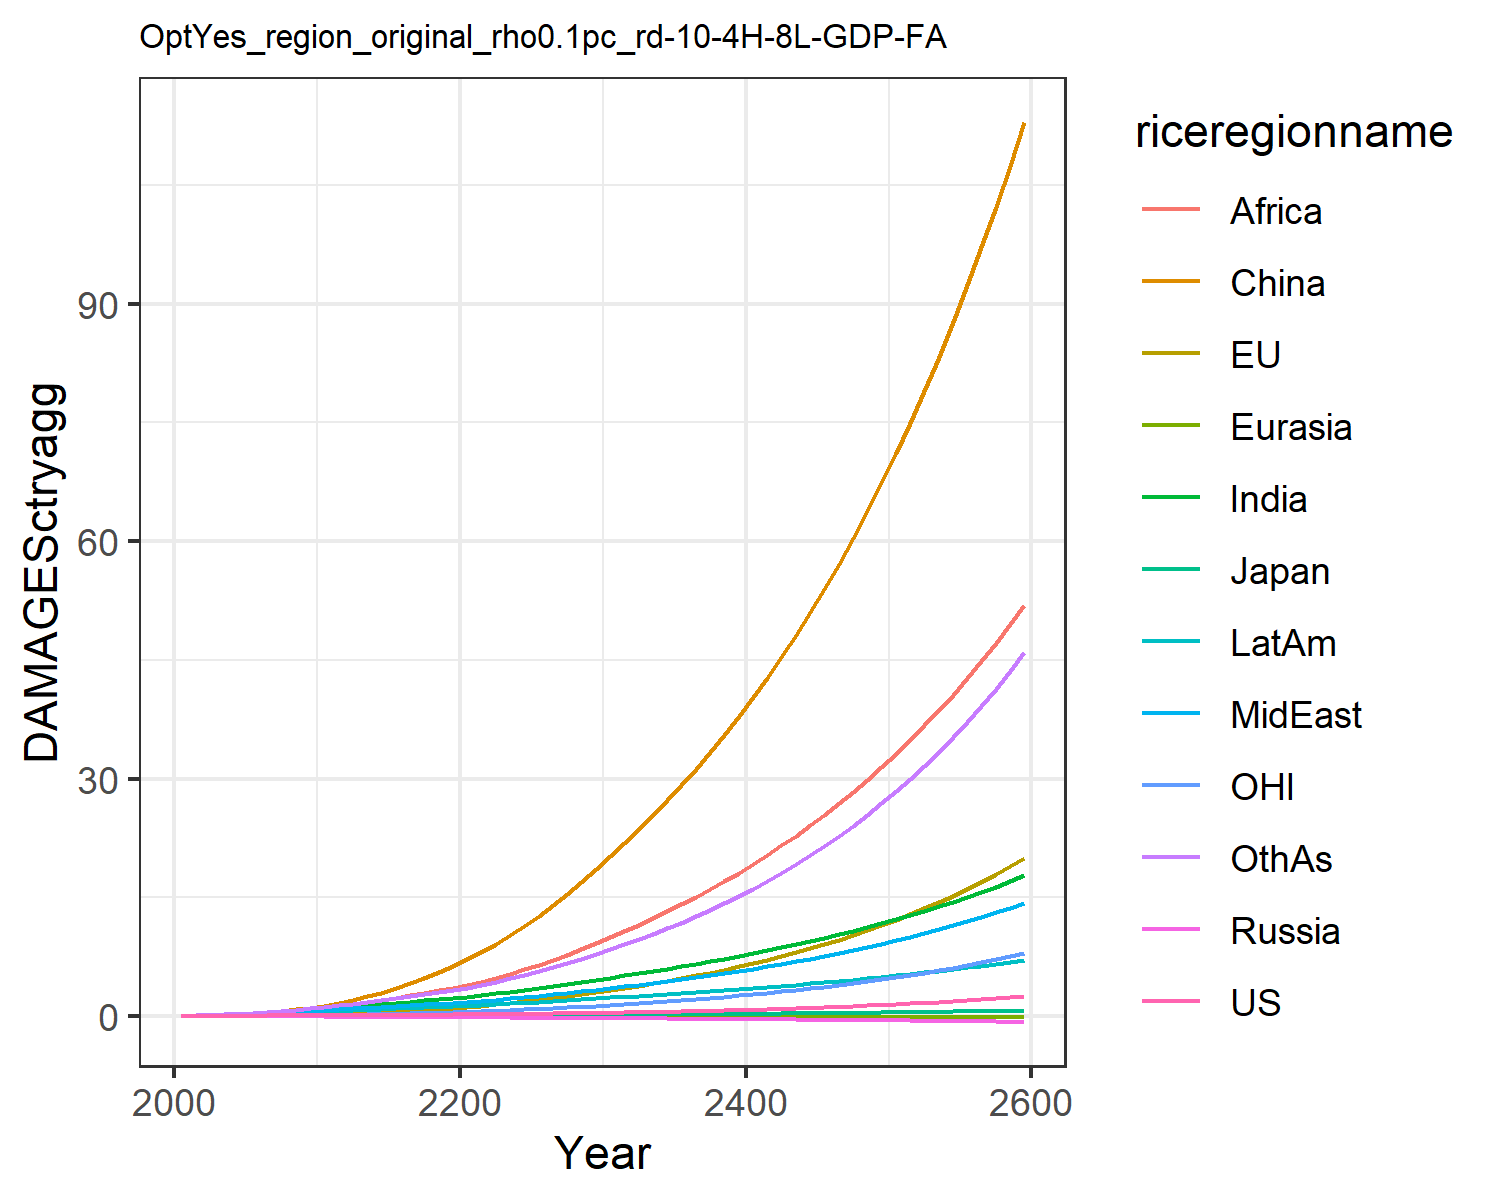

The file beside this chart, header and first rows:
0.007478281832979454, -0.02180058759567689, 0.007208811494676664, -0.012941089953060345, -0.0018130655973688644, 0.00395249353461779, 0.02779970990191068, 0.029216718629302748, 0.011889023487370655, 0.03758942010103901, -0.0019022340039559968, 0.03160272457524255
0.0134, -0.01332, 0.01076, -0.02089, -0.002838, 0.04566, 0.06237, 0.06021, 0.02889, 0.07001, 0.004748, 0.05951
0.02072, -0.014, 0.01429, -0.02849, -0.004342, 0.08903, 0.1113, 0.1025, 0.05792, 0.113, 0.008479, 0.1088
0.02804, -0.007773, 0.0171, -0.0356, -0.005995, 0.1521, 0.1745, 0.1559, 0.1036, 0.1631, 0.01493, 0.1767
0.03546, 0.003206, 0.01904, -0.04223, -0.007771, 0.236, 0.2517, 0.219, 0.1704, 0.2173, 0.02339, 0.2637
0.04266, 0.01936, 0.02134, -0.04853, -0.009607, 0.3407, 0.3364, 0.2865, 0.2548, 0.2718, 0.03363, 0.3639
0.04967, 0.04038, 0.02397, -0.0545, -0.01151, 0.4705, 0.428, 0.3594, 0.3565, 0.328, 0.04542, 0.477
0.05696, 0.06627, 0.02653, -0.06005, -0.01348, 0.6274, 0.5302, 0.4424, 0.4857, 0.3873, 0.05895, 0.609
0.06471, 0.09716, 0.02904, -0.06526, -0.0155, 0.8122, 0.6433, 0.5371, 0.6483, 0.45, 0.07428, 0.7618
0.07312, 0.133, 0.03152, -0.0702, -0.01756, 1.025, 0.7676, 0.6452, 0.851, 0.5162, 0.09136, 0.9373
0.08212, 0.1761, 0.03478, -0.07711, -0.01998, 1.288, 0.9029, 0.7517, 1.071, 0.5868, 0.1119, 1.128
0.09069, 0.23, 0.03877, -0.0859, -0.02274, 1.627, 1.043, 0.8435, 1.287, 0.6572, 0.1372, 1.326
0.1005, 0.2959, 0.04337, -0.0955, -0.02566, 2.014, 1.189, 0.9438, 1.517, 0.7326, 0.1677, 1.527
0.1102, 0.3712, 0.04793, -0.1048, -0.02853, 2.452, 1.337, 1.043, 1.764, 0.8053, 0.2015, 1.74
0.1201, 0.4545, 0.05252, -0.1139, -0.03139, 2.947, 1.487, 1.142, 2.028, 0.8765, 0.2382, 1.965
0.1304, 0.5464, 0.05724, -0.1231, -0.03424, 3.5, 1.639, 1.241, 2.308, 0.947, 0.2782, 2.203
0.1414, 0.6471, 0.06213, -0.1324, -0.03708, 4.11, 1.793, 1.342, 2.603, 1.017, 0.3216, 2.452
0.1532, 0.757, 0.06724, -0.1419, -0.03992, 4.779, 1.949, 1.445, 2.91, 1.087, 0.3686, 2.713
0.1659, 0.8764, 0.07261, -0.1516, -0.04276, 5.506, 2.108, 1.551, 3.23, 1.158, 0.4193, 2.986
0.1797, 1.006, 0.07825, -0.1615, -0.04559, 6.292, 2.268, 1.658, 3.56, 1.228, 0.4738, 3.27
0.1945, 1.146, 0.08423, -0.1716, -0.04851, 7.151, 2.443, 1.777, 3.921, 1.305, 0.5325, 3.586
0.2102, 1.298, 0.09056, -0.1816, -0.05155, 8.094, 2.64, 1.913, 4.327, 1.391, 0.5956, 3.942
0.2271, 1.461, 0.09726, -0.1919, -0.05463, 9.115, 2.848, 2.058, 4.798, 1.482, 0.6632, 4.328
0.2452, 1.637, 0.1043, -0.2024, -0.05774, 10.21, 3.066, 2.212, 5.313, 1.576, 0.7354, 4.741
0.2648, 1.826, 0.1118, -0.2132, -0.06089, 11.39, 3.294, 2.374, 5.868, 1.674, 0.8125, 5.181
0.2857, 2.028, 0.1196, -0.2243, -0.06406, 12.65, 3.53, 2.545, 6.46, 1.775, 0.8946, 5.649
0.3086, 2.246, 0.128, -0.2357, -0.06725, 13.99, 3.775, 2.723, 7.089, 1.879, 0.9832, 6.145
0.3332, 2.479, 0.1369, -0.2473, -0.07047, 15.42, 4.029, 2.909, 7.754, 1.986, 1.078, 6.67
0.3594, 2.728, 0.1462, -0.2593, -0.0737, 16.93, 4.293, 3.105, 8.457, 2.097, 1.178, 7.226
0.3874, 2.991, 0.156, -0.2716, -0.07695, 18.54, 4.566, 3.309, 9.199, 2.212, 1.284, 7.814
0.4166, 3.264, 0.1659, -0.2837, -0.08008, 20.19, 4.84, 3.516, 9.962, 2.325, 1.393, 8.421
0.4466, 3.54, 0.1757, -0.2954, -0.08303, 21.86, 5.112, 3.725, 10.74, 2.436, 1.504, 9.04
0.4781, 3.826, 0.1858, -0.3072, -0.08594, 23.58, 5.39, 3.938, 11.54, 2.547, 1.618, 9.684
0.5114, 4.125, 0.1962, -0.3191, -0.08883, 25.37, 5.674, 4.159, 12.37, 2.661, 1.737, 10.36
0.5465, 4.437, 0.207, -0.3312, -0.09169, 27.23, 5.966, 4.388, 13.23, 2.777, 1.861, 11.06
0.5837, 4.765, 0.2182, -0.3436, -0.09454, 29.18, 6.266, 4.625, 14.13, 2.895, 1.992, 11.8
0.6231, 5.108, 0.23, -0.3562, -0.09738, 31.2, 6.576, 4.871, 15.06, 3.017, 2.128, 12.57
0.6648, 5.469, 0.2422, -0.369, -0.1002, 33.32, 6.895, 5.126, 16.03, 3.141, 2.271, 13.38
0.7089, 5.847, 0.2549, -0.3821, -0.103, 35.53, 7.224, 5.392, 17.05, 3.269, 2.421, 14.23
0.7556, 6.245, 0.2682, -0.3955, -0.1058, 37.84, 7.564, 5.667, 18.1, 3.4, 2.578, 15.12
0.805, 6.662, 0.2821, -0.4091, -0.1087, 40.25, 7.916, 5.953, 19.2, 3.535, 2.743, 16.05
0.8572, 7.099, 0.2965, -0.4231, -0.1115, 42.77, 8.279, 6.251, 20.35, 3.674, 2.916, 17.03
0.9125, 7.559, 0.3116, -0.4374, -0.1142, 45.4, 8.655, 6.56, 21.54, 3.816, 3.097, 18.06
0.9709, 8.041, 0.3274, -0.452, -0.117, 48.14, 9.045, 6.882, 22.79, 3.963, 3.287, 19.14
1.033, 8.547, 0.3438, -0.4669, -0.1198, 51.01, 9.448, 7.217, 24.09, 4.115, 3.486, 20.28
1.098, 9.079, 0.361, -0.4822, -0.1226, 54, 9.867, 7.566, 25.44, 4.27, 3.695, 21.46
1.167, 9.636, 0.3789, -0.4978, -0.1253, 57.13, 10.3, 7.929, 26.86, 4.431, 3.914, 22.71
1.24, 10.22, 0.3977, -0.5138, -0.1281, 60.39, 10.75, 8.306, 28.33, 4.596, 4.143, 24.02
1.317, 10.83, 0.4172, -0.5302, -0.1308, 63.8, 11.22, 8.699, 29.87, 4.767, 4.384, 25.4
1.399, 11.48, 0.4377, -0.547, -0.1335, 67.37, 11.7, 9.109, 31.47, 4.943, 4.636, 26.85
1.485, 12.15, 0.459, -0.5642, -0.1362, 71.09, 12.21, 9.536, 33.14, 5.125, 4.9, 28.37
1.576, 12.86, 0.4814, -0.5818, -0.1389, 74.97, 12.73, 9.98, 34.89, 5.313, 5.177, 29.96
1.672, 13.61, 0.5047, -0.5999, -0.1415, 79.03, 13.27, 10.44, 36.71, 5.507, 5.467, 31.64
1.773, 14.38, 0.529, -0.6184, -0.1441, 83.27, 13.84, 10.93, 38.62, 5.708, 5.772, 33.4
1.88, 15.2, 0.5545, -0.6373, -0.1467, 87.7, 14.43, 11.43, 40.61, 5.915, 6.09, 35.24
1.993, 16.06, 0.5811, -0.6568, -0.1493, 92.32, 15.04, 11.95, 42.68, 6.129, 6.424, 37.19
2.112, 16.96, 0.609, -0.6767, -0.1518, 97.15, 15.68, 12.5, 44.85, 6.35, 6.774, 39.22
2.238, 17.9, 0.6381, -0.6971, -0.1542, 102.2, 16.34, 13.07, 47.11, 6.58, 7.14, 41.37
2.371, 18.89, 0.6685, -0.718, -0.1567, 107.5, 17.03, 13.66, 49.48, 6.816, 7.524, 43.62
2.511, 19.93, 0.7003, -0.7395, -0.159, 113, 17.75, 14.28, 51.95, 7.062, 7.927, 45.98
